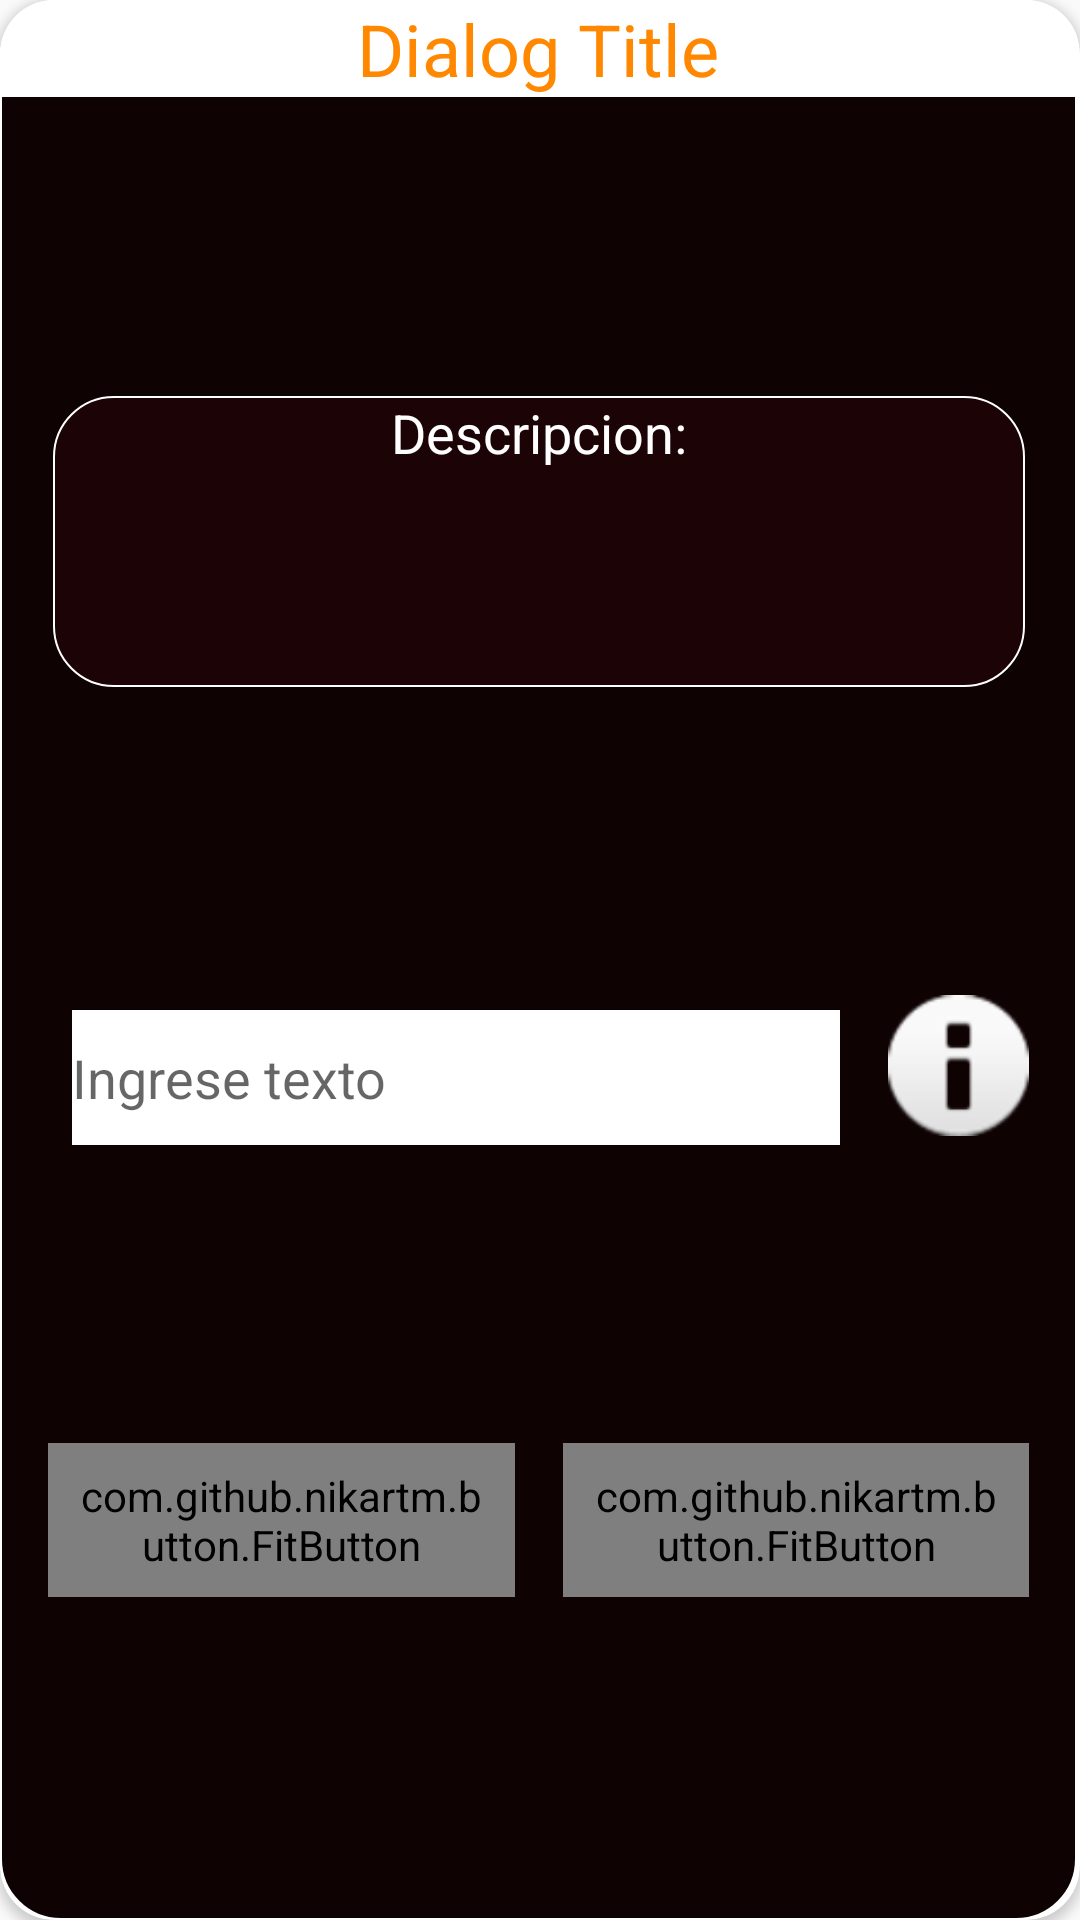

Reconstruct the res/layout file that produces this screen, plus the resources it refers to.
<!-- AndroidManifest.xml: application theme AppTheme -->
<!-- res/layout/dialog_fragment.xml -->
<?xml version="1.0" encoding="utf-8"?>
<androidx.cardview.widget.CardView
    xmlns:android="http://schemas.android.com/apk/res/android"
    xmlns:app="http://schemas.android.com/apk/res-auto"
    xmlns:tools="http://schemas.android.com/tools"
    android:id="@+id/card_dialog_new_package"
    android:layout_width="wrap_content"
    android:layout_height="wrap_content"
    android:elevation="2dp"
    android:padding="8dp"
    app:cardCornerRadius="18dp"
    app:layout_constraintBottom_toBottomOf="parent"
    app:layout_constraintEnd_toEndOf="parent"
    app:layout_constraintStart_toStartOf="parent"
    app:layout_constraintTop_toTopOf="parent">

    <androidx.constraintlayout.widget.ConstraintLayout
        android:layout_width="359dp"
        android:layout_height="match_parent"
        android:background="@drawable/boton_redondo"
        android:backgroundTint="@android:color/black"
        android:backgroundTintMode="screen">

        <TextView
            android:id="@+id/txtv_dialog_title"
            android:layout_width="0dp"
            android:layout_height="wrap_content"
            android:background="@android:color/white"
            android:text="Dialog Title"
            android:textAlignment="center"
            android:textColor="@android:color/holo_orange_dark"
            android:textSize="24sp"
            app:layout_constraintEnd_toEndOf="parent"
            app:layout_constraintStart_toStartOf="parent"
            app:layout_constraintTop_toTopOf="parent" />

        <com.github.nikartm.button.FitButton
            android:id="@+id/btn_acept_dialog"
            class="com.github.nikartm.button.FitButton"
            android:layout_width="0dp"
            android:layout_height="wrap_content"
            android:layout_marginStart="16dp"
            android:layout_marginEnd="8dp"
            android:layout_marginBottom="16dp"
            android:gravity="center"
            android:padding="8dp"
            app:fb_backgroundColor="@android:color/tertiary_text_light"
            app:fb_borderColor="@android:color/white"
            app:fb_borderWidth="1dp"
            app:fb_cornerRadius="8dp"
            app:fb_rippleColor="#FFFFFF"
            app:fb_shape="rectangle"
            app:fb_text="aceptar"
            app:fb_textColor="@android:color/white"
            app:fb_textSize="20sp"
            app:layout_constraintBottom_toBottomOf="parent"
            app:layout_constraintEnd_toStartOf="@+id/btn_cancel_dialog"
            app:layout_constraintHorizontal_bias="0.6"
            app:layout_constraintStart_toStartOf="parent"
            app:layout_constraintTop_toBottomOf="@+id/edt_code_dialog" />


        <com.github.nikartm.button.FitButton
            android:id="@+id/btn_cancel_dialog"
            class="com.github.nikartm.button.FitButton"
            android:layout_width="0dp"
            android:layout_height="wrap_content"
            android:layout_marginStart="8dp"
            android:layout_marginTop="8dp"
            android:layout_marginEnd="16dp"
            android:layout_marginBottom="16dp"
            android:gravity="center"
            android:padding="8dp"
            app:fb_backgroundColor="@android:color/tertiary_text_light"
            app:fb_borderColor="@android:color/white"
            app:fb_borderWidth="1dp"
            app:fb_cornerRadius="8dp"
            app:fb_rippleColor="#FFFFFF"
            app:fb_shape="rectangle"
            app:fb_text="cancelar"
            app:fb_textColor="@android:color/white"
            app:fb_textSize="20sp"
            app:layout_constraintBottom_toBottomOf="parent"
            app:layout_constraintEnd_toEndOf="parent"
            app:layout_constraintStart_toEndOf="@+id/btn_acept_dialog"
            app:layout_constraintTop_toBottomOf="@+id/edt_code_dialog" />

        <EditText
            android:id="@+id/edt_code_dialog"
            android:layout_width="0dp"
            android:layout_height="45dp"
            android:layout_marginStart="24dp"
            android:layout_marginTop="8dp"
            android:layout_marginEnd="16dp"
            android:layout_marginBottom="8dp"
            android:background="@color/design_default_color_background"
            android:backgroundTint="@android:color/white"
            android:ems="16"
            android:hint="Ingrese texto"
            android:inputType="text|textCapWords"
            android:marqueeRepeatLimit="marquee_forever"
            android:textColor="?android:attr/textColorPrimaryNoDisable"
            android:textSize="18sp"
            app:layout_constraintBottom_toTopOf="@+id/btn_acept_dialog"
            app:layout_constraintEnd_toStartOf="@+id/imageView3"
            app:layout_constraintStart_toStartOf="parent"
            app:layout_constraintTop_toBottomOf="@+id/txtv_dialog_description" />

        <TextView
            android:id="@+id/txtv_dialog_description"
            android:layout_width="324dp"
            android:layout_height="97dp"
            android:layout_marginStart="16dp"
            android:layout_marginTop="8dp"
            android:layout_marginEnd="16dp"
            android:layout_marginBottom="8dp"
            android:background="@drawable/boton_redondo"
            android:text="Descripcion:"
            android:textAlignment="center"
            android:textColor="@android:color/white"
            android:textSize="18sp"
            app:layout_constraintBottom_toTopOf="@+id/edt_code_dialog"
            app:layout_constraintEnd_toEndOf="parent"
            app:layout_constraintStart_toStartOf="parent"
            app:layout_constraintTop_toBottomOf="@+id/txtv_dialog_title"
            app:layout_constraintVertical_bias="0.39" />

        <ImageView
            android:id="@+id/imageView3"
            android:layout_width="47dp"
            android:layout_height="47dp"
            android:layout_marginTop="8dp"
            android:layout_marginEnd="16dp"
            android:layout_marginBottom="8dp"
            app:layout_constraintBottom_toTopOf="@+id/btn_cancel_dialog"
            app:layout_constraintEnd_toEndOf="parent"
            app:layout_constraintStart_toEndOf="@+id/edt_code_dialog"
            app:layout_constraintTop_toBottomOf="@+id/txtv_dialog_description"
            app:srcCompat="@android:drawable/ic_dialog_info" />

    </androidx.constraintlayout.widget.ConstraintLayout>

</androidx.cardview.widget.CardView>
<!-- resources referenced by this layout -->
<resources>
  <!-- drawable boton_redondo (drawable) -->
  <?xml version="1.0" encoding="utf-8"?>
  <shape xmlns:android="http://schemas.android.com/apk/res/android"
      android:shape="rectangle">
      <size android:width="50dp"        android:height="50dp"></size>
      <corners android:radius="20dp"></corners>
      <solid android:color="#0ff22332"></solid>
       <stroke
              android:width="0.8dp"
              android:color="#ffffff" />
      </shape>
  <style name="AppTheme" parent="Theme.AppCompat.Light.NoActionBar">
          
          <item name="colorPrimary">#F6110E17</item>
          <item name="colorPrimaryDark">#0E1997</item>
          <item name="colorAccent">#009688</item>
      </style>
</resources>
